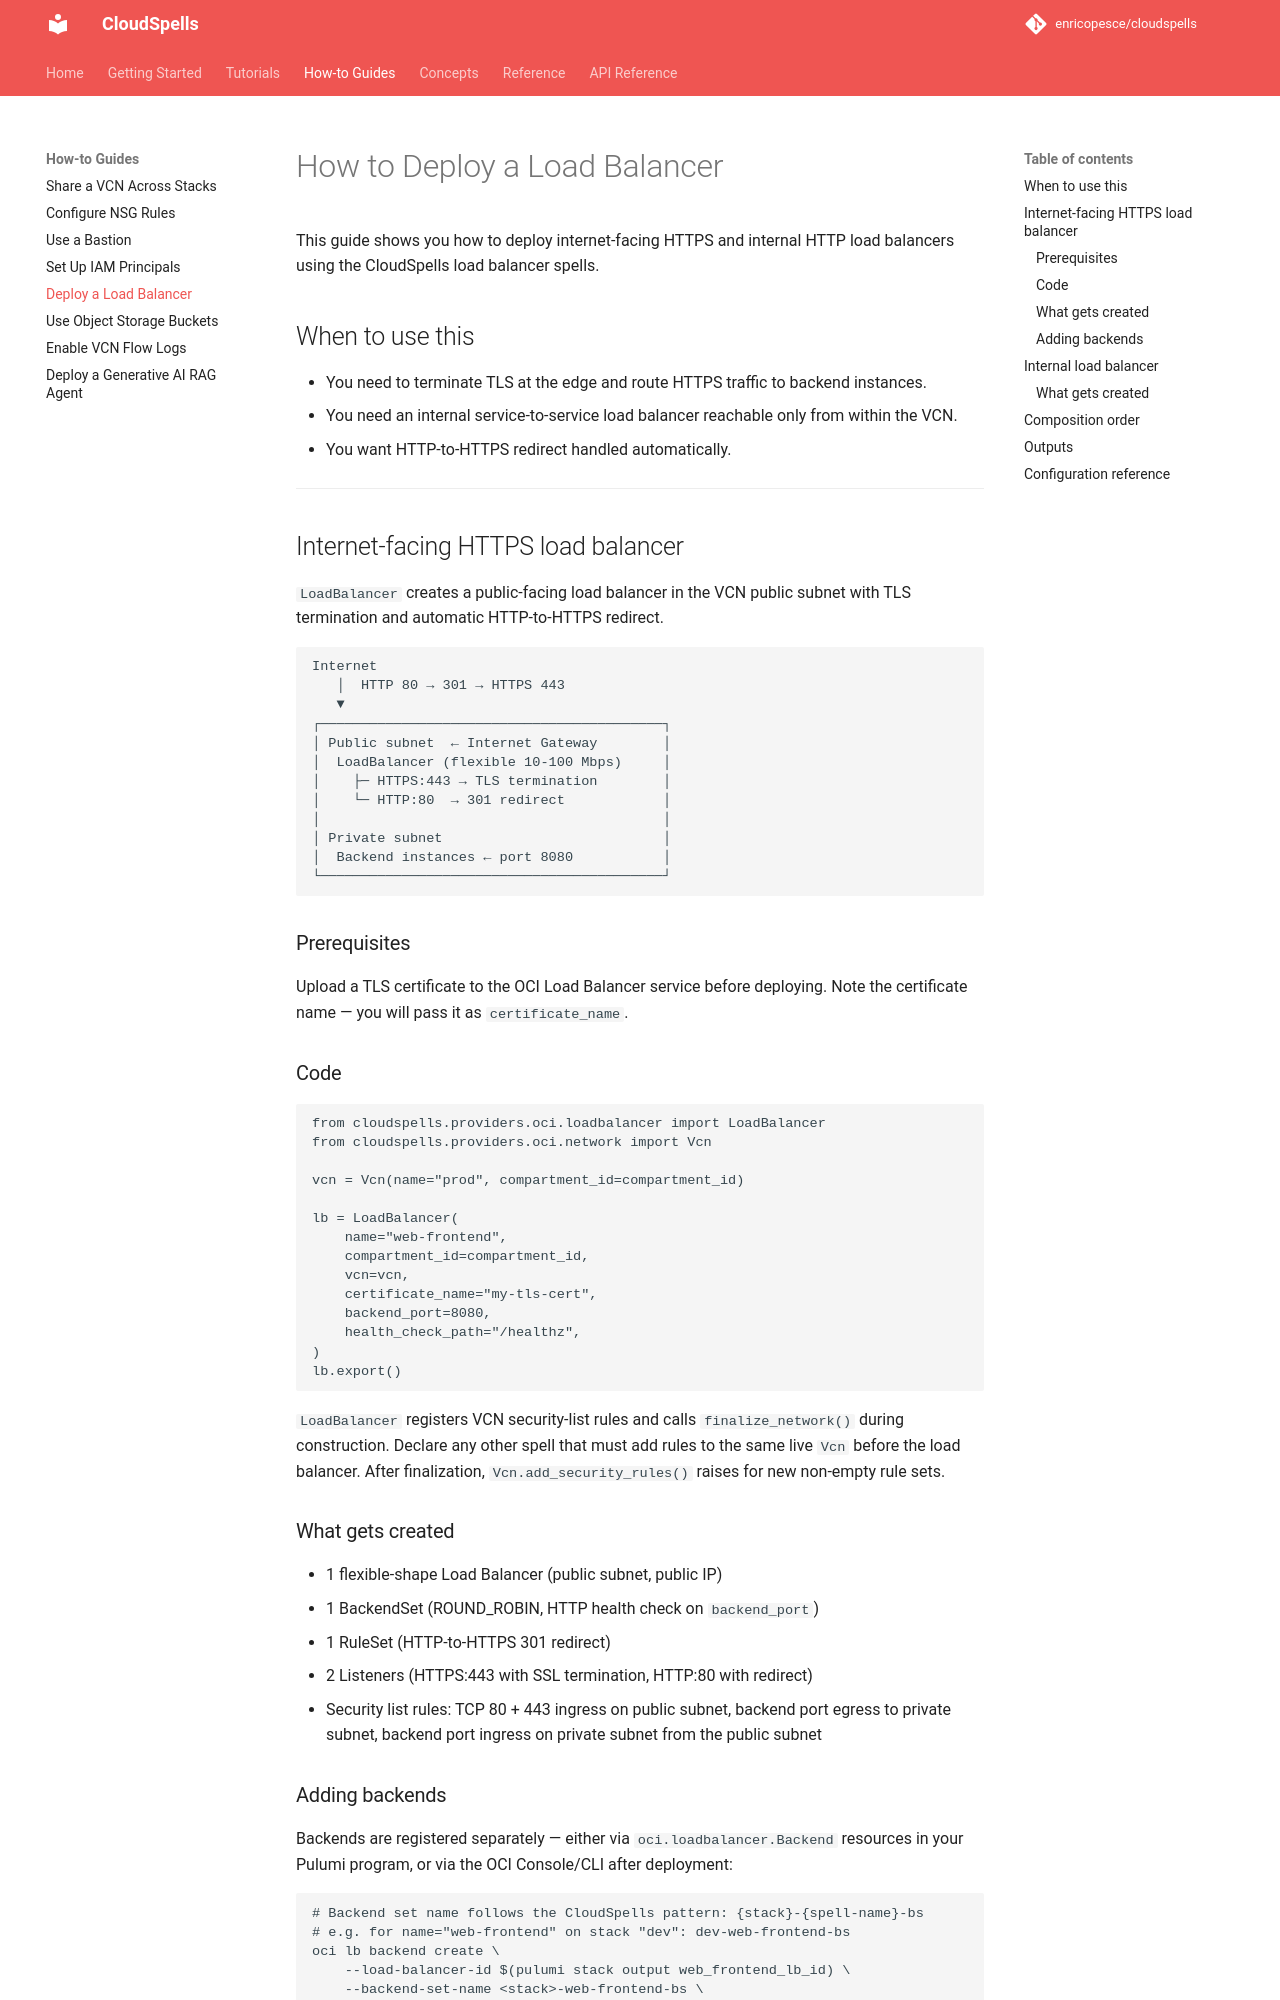

repository: enricopesce/cloudspells · page: how-to/loadbalancer/index.html · generator: mkdocs

# How to Deploy a Load Balancer

This guide shows you how to deploy internet-facing HTTPS and internal HTTP load balancers using the CloudSpells load balancer spells.

## When to use this

- You need to terminate TLS at the edge and route HTTPS traffic to backend instances.
- You need an internal service-to-service load balancer reachable only from within the VCN.
- You want HTTP-to-HTTPS redirect handled automatically.

---

## Internet-facing HTTPS load balancer

`LoadBalancer` creates a public-facing load balancer in the VCN public subnet with TLS termination and automatic HTTP-to-HTTPS redirect.

```
Internet
   │  HTTP 80 → 301 → HTTPS 443
   ▼
┌──────────────────────────────────────────┐
│ Public subnet  ← Internet Gateway        │
│  LoadBalancer (flexible 10-100 Mbps)     │
│    ├─ HTTPS:443 → TLS termination        │
│    └─ HTTP:80  → 301 redirect            │
│                                          │
│ Private subnet                           │
│  Backend instances ← port 8080           │
└──────────────────────────────────────────┘
```

### Prerequisites

Upload a TLS certificate to the OCI Load Balancer service before deploying. Note the certificate name — you will pass it as `certificate_name`.

### Code

```python
from cloudspells.providers.oci.loadbalancer import LoadBalancer
from cloudspells.providers.oci.network import Vcn

vcn = Vcn(name="prod", compartment_id=compartment_id)

lb = LoadBalancer(
    name="web-frontend",
    compartment_id=compartment_id,
    vcn=vcn,
    certificate_name="my-tls-cert",
    backend_port=8080,
    health_check_path="/healthz",
)
lb.export()
```

### What gets created

- 1 flexible-shape Load Balancer (public subnet, public IP)
- 1 BackendSet (ROUND_ROBIN, HTTP health check on `backend_port`)
- 1 RuleSet (HTTP-to-HTTPS 301 redirect)
- 2 Listeners (HTTPS:443 with SSL termination, HTTP:80 with redirect)
- Frontend NSG ingress on TCP 80 and 443, with a path to the backend NSG on the configured port
